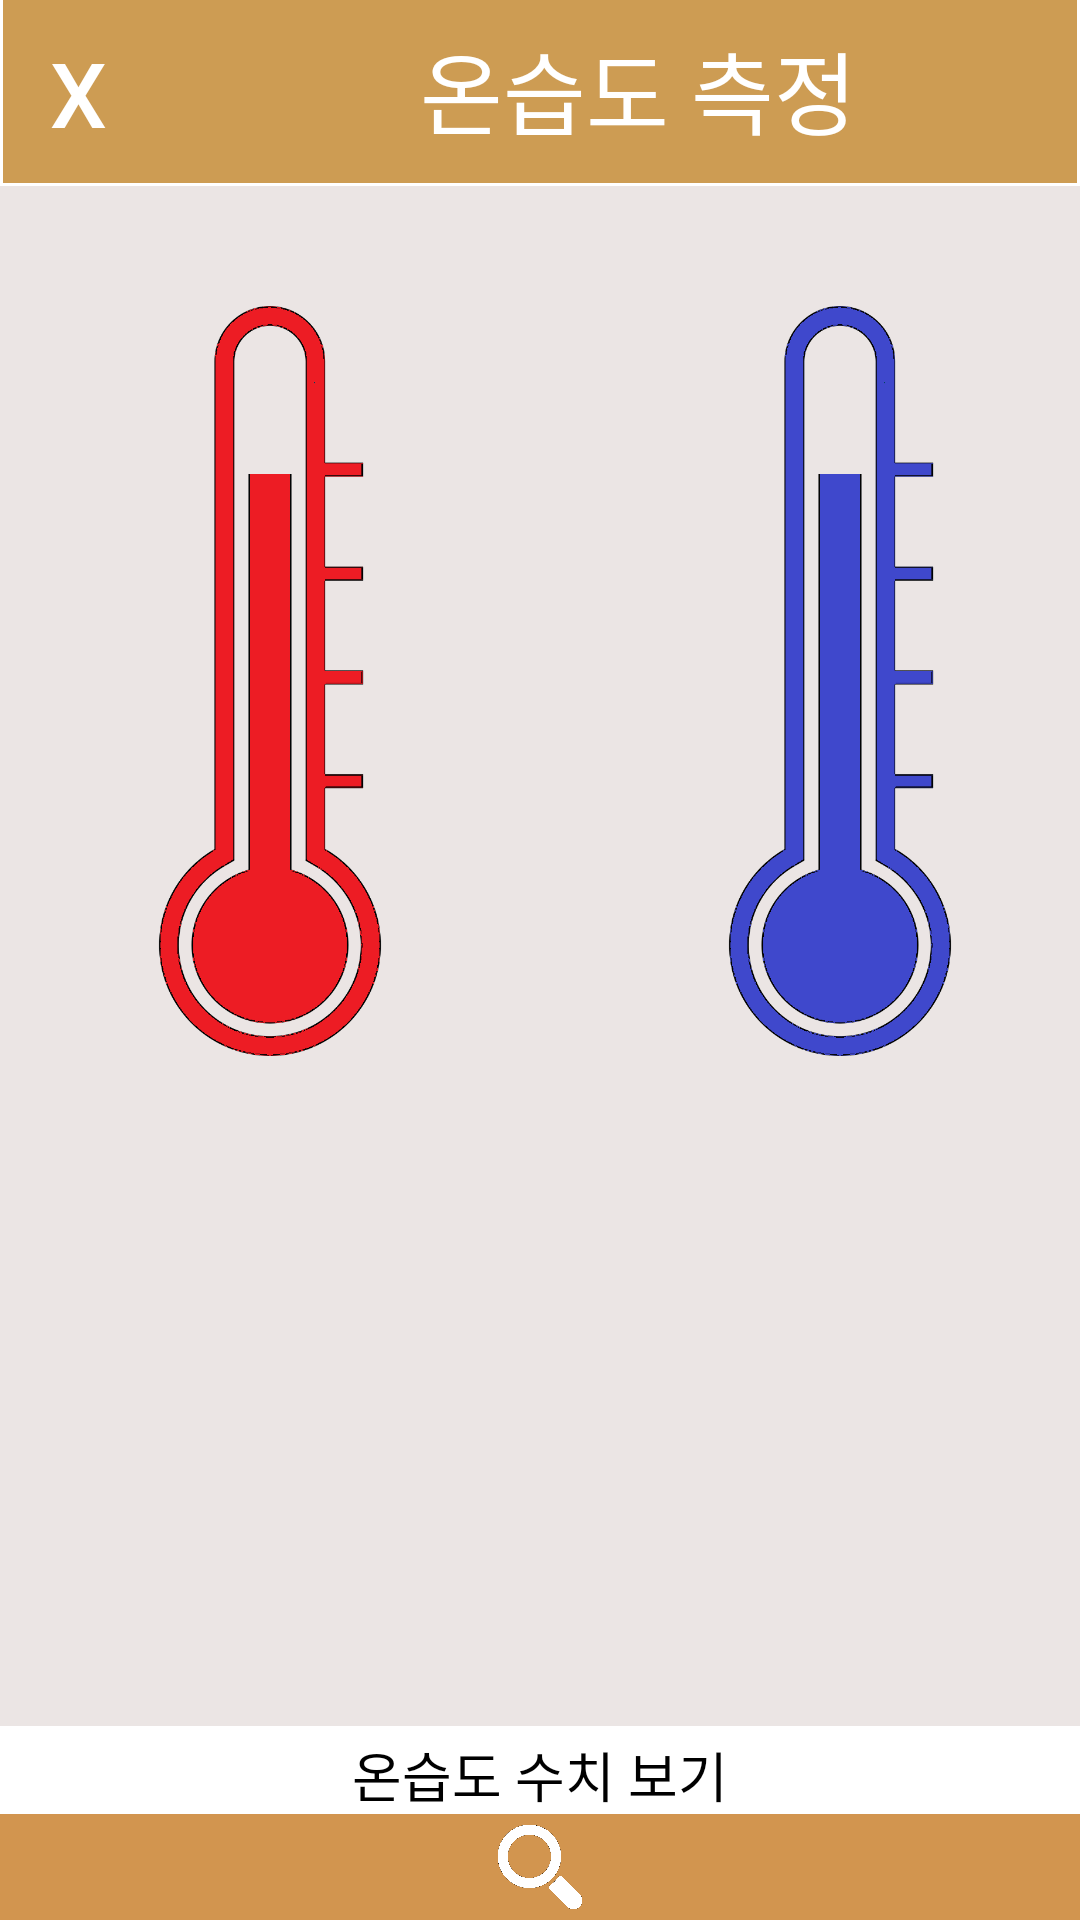

The Android layout XML behind this screen, and the referenced resources:
<!-- AndroidManifest.xml: application theme Theme.AppCompat.NoActionBar -->
<!-- res/layout/activity_temperature.xml -->
<?xml version="1.0" encoding="utf-8"?>
<androidx.constraintlayout.widget.ConstraintLayout xmlns:android="http://schemas.android.com/apk/res/android"
    xmlns:app="http://schemas.android.com/apk/res-auto"
    xmlns:tools="http://schemas.android.com/tools"
    android:layout_width="match_parent"
    android:layout_height="match_parent"
    android:background="#FFFFFF"
    tools:context=".TemperatureAcitivity">

  <LinearLayout
      android:layout_width="match_parent"
      android:layout_height="match_parent"
      android:orientation="vertical">
    
    <LinearLayout
        android:background="@drawable/titlebar"
        android:layout_width="match_parent"
        android:layout_height="wrap_content"
        android:orientation="horizontal"
        android:backgroundTint="#CD9C53">

      <Button
          android:id="@+id/button2"
          android:layout_width="52dp"
          android:layout_height="62dp"
          android:background="#00FFFFFF"
          android:text="X"
          android:textSize="30sp"
          android:textColor="#FFFFFF"/>

      <TextView
          android:layout_width="match_parent"
          android:layout_height="wrap_content"
          android:text="            온습도 측정"
          android:textColor="#FFFFFF"
          android:textSize="30dp"></TextView>

    </LinearLayout>


    <LinearLayout
        android:background="#EBE5E4"
        android:layout_width="match_parent"
        android:layout_height="wrap_content"
        android:orientation="horizontal">
      <LinearLayout
          android:layout_weight="1"
          android:layout_width="match_parent"
          android:layout_height="match_parent"
          android:orientation="vertical"
          android:gravity="center">

        <ImageView
            android:id="@+id/thermometer"
            android:layout_width="200dp"
            android:layout_height="250dp"
            android:layout_marginRight="0dp"
            android:layout_marginTop="40dp"
            android:gravity="center"
            android:src="@drawable/thermometer1" />

        <TextView
            android:id="@+id/tempText"
            android:layout_width="match_parent"
            android:layout_height="match_parent"
            android:text=""
            android:textSize="40dp"
            android:gravity="center"
            android:textColor="#ff0000"/>
      </LinearLayout>
      <LinearLayout
          android:layout_weight="1"
          android:layout_width="match_parent"
          android:layout_height="match_parent"
          android:orientation="vertical">
        <ImageView
            android:layout_marginRight="10dp"
            android:layout_marginTop="40dp"
            android:id="@+id/humiditymeter"
            android:layout_width="200dp"
            android:layout_height="250dp"
            android:src="@drawable/humiditymeter1" />
        <TextView
            android:id="@+id/humText"
            android:layout_width="match_parent"
            android:layout_height="match_parent"
            android:text=""
            android:textSize="40dp"
            android:gravity="center"
            android:textColor="#0000ff"
            />
      </LinearLayout>
    </LinearLayout>

    <LinearLayout
        android:background="#EBE5E4"
        android:layout_width="match_parent"
        android:layout_height="170dp"
        android:orientation="vertical"
        >

      <TextView
          android:id="@+id/textV"
          android:layout_width="match_parent"
          android:layout_height="100dp"
          android:text=""
          android:textColor="#FF0000"
          android:textSize="30dp"></TextView>
      <TextView
          android:id="@+id/texta"
          android:layout_width="match_parent"
          android:layout_height="70dp"
          android:textSize = "30dp"
          android:text=""
          android:textColor = "#000000">
      </TextView>
    </LinearLayout>
      <LinearLayout
          android:id="@+id/btnSend"
          android:background="@drawable/all_border"
          android:layout_width="match_parent"
          android:layout_height="match_parent"
          android:layout_weight="1"
          android:orientation="vertical"
          android:gravity="center"
          android:backgroundTint="#FFEBE5E4">

        <View
            android:layout_width="match_parent"
            android:layout_height="3dp"
            android:background="#FFFFFF"/>

        <TextView
            android:layout_width="match_parent"
            android:layout_height="wrap_content"
            android:layout_marginTop="0dp"
            android:gravity="center"
            android:text="온습도 수치 보기"
            android:textColor="#000000"
            android:background="#FFFFFF"
            android:textSize="18sp" />

        <ImageView
            android:layout_width="match_parent"
            android:layout_height="match_parent"
            android:background="#D2954F"
            android:src="@drawable/magnifier" />
      </LinearLayout>

    </LinearLayout>




</androidx.constraintlayout.widget.ConstraintLayout>
<!-- resources referenced by this layout -->
<resources>
  <!-- drawable all_border (drawable-v24) -->
  <?xml version="1.0" encoding="utf-8"?>
  <layer-list xmlns:android="http://schemas.android.com/apk/res/android" >
  
      <item
          android:bottom="1dp"
          android:left="1dp"
          android:right="1dp"
          android:top="1dp">
          <shape android:shape="rectangle" >
              
                  
                  
  
              <solid android:color="#333333" />
          </shape>
      </item>
  
  </layer-list>
  <!-- drawable humiditymeter1: png bitmap (drawable-v24, 29866 bytes) -->
  <!-- drawable magnifier: png bitmap (drawable-v24, 15729 bytes) -->
  <!-- drawable thermometer1: png bitmap (drawable-v24, 29870 bytes) -->
  <!-- drawable titlebar (drawable-v24) -->
  <?xml version="1.0" encoding="utf-8"?>
  <layer-list xmlns:android="http://schemas.android.com/apk/res/android" >
  
      <item
          android:bottom="1dp"
          android:left="1dp"
          android:right="1dp">
          <shape android:shape="rectangle" >
              <stroke
                  android:width="1dp"
                  android:color="#FFFFFF" />
  
              <solid android:color="#333333" />
          </shape>
      </item>
  
  </layer-list>
</resources>
